6-way image classification set "bp" from GitHub (aldinabu/bp); label vocabulary: discoloration, micro defect, structural irreparable defect, structural repairable defect, textural defect, undamaged.

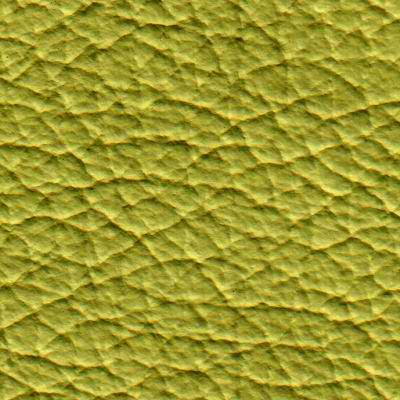
Label: micro defect

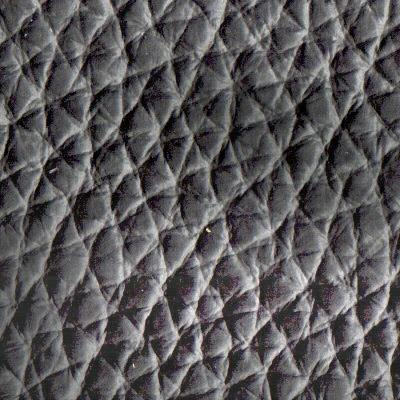
Label: discoloration

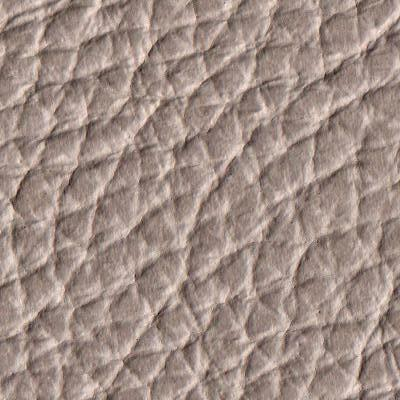
Label: structural irreparable defect

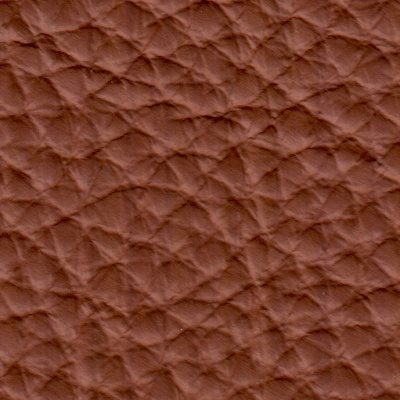
Label: textural defect

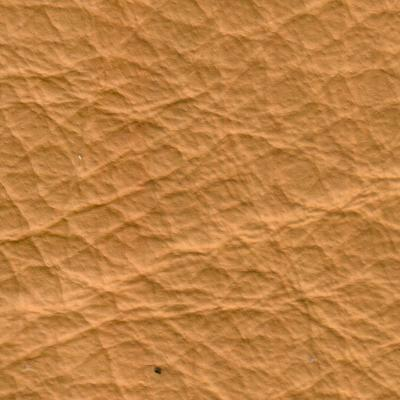
Label: structural repairable defect

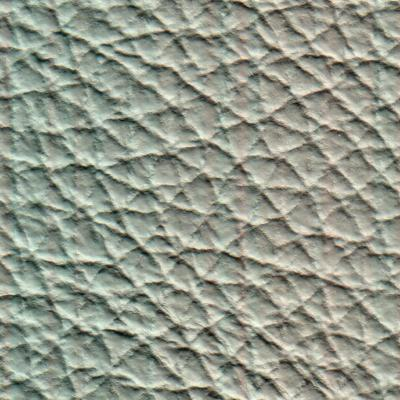
Label: undamaged
